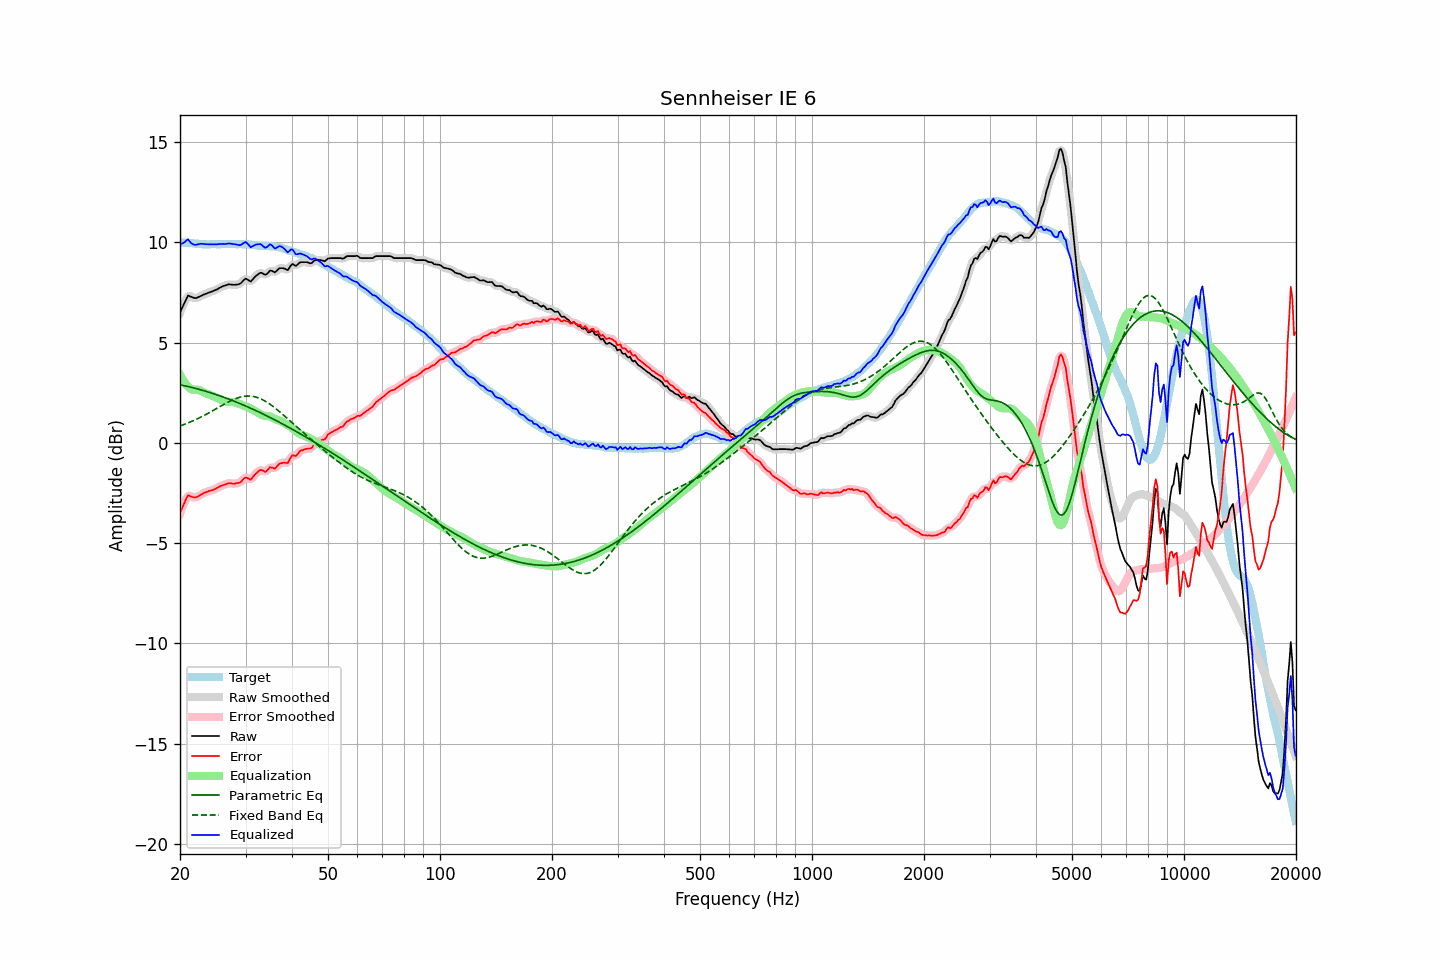

The table this chart was drawn from, first rows:
frequency, raw, error, smoothed, error_smoothed, equalization, parametric_eq, fixed_band_eq, equalized_raw, equalized_smoothed, target
20.00, 6.51, -3.49, 6.48, -3.52, 3.40, 2.89, 0.84, 9.91, 9.88, 10.00
20.20, 6.68, -3.31, 6.69, -3.30, 3.25, 2.88, 0.87, 9.93, 9.94, 9.99
20.40, 6.85, -3.13, 6.88, -3.10, 3.12, 2.86, 0.90, 9.97, 10.00, 9.98
20.61, 7.02, -2.96, 7.04, -2.93, 3.00, 2.84, 0.93, 10.01, 10.04, 9.98
20.81, 7.20, -2.76, 7.20, -2.77, 2.89, 2.83, 0.96, 10.09, 10.09, 9.96
21.02, 7.35, -2.61, 7.29, -2.66, 2.80, 2.81, 0.99, 10.15, 10.10, 9.96
21.23, 7.31, -2.64, 7.32, -2.63, 2.73, 2.79, 1.03, 10.04, 10.05, 9.95
21.44, 7.28, -2.68, 7.29, -2.66, 2.67, 2.77, 1.06, 9.95, 9.96, 9.96
21.66, 7.25, -2.70, 7.24, -2.70, 2.66, 2.75, 1.10, 9.91, 9.90, 9.95
21.87, 7.22, -2.72, 7.22, -2.72, 2.65, 2.73, 1.13, 9.87, 9.88, 9.94
22.09, 7.22, -2.71, 7.23, -2.71, 2.65, 2.71, 1.17, 9.87, 9.88, 9.93
22.31, 7.25, -2.68, 7.25, -2.68, 2.65, 2.69, 1.21, 9.89, 9.89, 9.93
22.54, 7.29, -2.63, 7.29, -2.63, 2.63, 2.66, 1.24, 9.92, 9.91, 9.92
22.76, 7.33, -2.58, 7.33, -2.58, 2.60, 2.64, 1.28, 9.92, 9.92, 9.91
22.99, 7.37, -2.53, 7.37, -2.54, 2.55, 2.62, 1.32, 9.92, 9.92, 9.90
23.22, 7.40, -2.49, 7.40, -2.50, 2.51, 2.60, 1.37, 9.91, 9.91, 9.89
23.45, 7.43, -2.47, 7.43, -2.46, 2.47, 2.57, 1.41, 9.90, 9.90, 9.90
23.69, 7.46, -2.43, 7.46, -2.43, 2.44, 2.55, 1.45, 9.90, 9.90, 9.89
23.92, 7.49, -2.40, 7.49, -2.41, 2.41, 2.52, 1.50, 9.90, 9.90, 9.89
24.16, 7.52, -2.38, 7.52, -2.38, 2.38, 2.50, 1.54, 9.90, 9.90, 9.90
24.40, 7.55, -2.36, 7.55, -2.36, 2.35, 2.47, 1.59, 9.90, 9.90, 9.91
24.65, 7.58, -2.33, 7.58, -2.33, 2.32, 2.45, 1.63, 9.89, 9.90, 9.91
24.89, 7.62, -2.29, 7.62, -2.29, 2.28, 2.42, 1.68, 9.90, 9.90, 9.91
25.14, 7.65, -2.25, 7.65, -2.25, 2.25, 2.39, 1.72, 9.90, 9.90, 9.90
25.39, 7.70, -2.20, 7.70, -2.20, 2.21, 2.37, 1.77, 9.91, 9.90, 9.90
25.65, 7.74, -2.16, 7.74, -2.16, 2.17, 2.34, 1.82, 9.91, 9.91, 9.90
25.91, 7.78, -2.13, 7.78, -2.13, 2.13, 2.31, 1.86, 9.91, 9.91, 9.91
26.16, 7.82, -2.10, 7.81, -2.10, 2.10, 2.28, 1.91, 9.92, 9.91, 9.92
26.43, 7.84, -2.08, 7.84, -2.07, 2.07, 2.25, 1.95, 9.91, 9.92, 9.92
26.69, 7.87, -2.05, 7.87, -2.05, 2.05, 2.22, 1.99, 9.92, 9.93, 9.92
26.96, 7.90, -2.01, 7.89, -2.02, 2.04, 2.19, 2.04, 9.94, 9.93, 9.91
27.23, 7.90, -2.01, 7.90, -2.01, 2.04, 2.16, 2.08, 9.93, 9.93, 9.91
27.50, 7.89, -2.02, 7.89, -2.02, 2.03, 2.13, 2.12, 9.92, 9.92, 9.91
27.77, 7.88, -2.04, 7.88, -2.03, 2.03, 2.10, 2.15, 9.91, 9.91, 9.92
28.05, 7.88, -2.04, 7.88, -2.03, 2.02, 2.07, 2.19, 9.90, 9.90, 9.92
28.33, 7.89, -2.01, 7.88, -2.02, 2.00, 2.03, 2.22, 9.89, 9.88, 9.90
28.62, 7.90, -2.00, 7.90, -2.01, 1.97, 2.00, 2.25, 9.87, 9.87, 9.90
28.90, 7.92, -1.99, 7.93, -1.98, 1.94, 1.97, 2.27, 9.86, 9.86, 9.91
29.19, 7.97, -1.94, 7.98, -1.92, 1.90, 1.93, 2.29, 9.87, 9.89, 9.91
29.48, 8.06, -1.84, 8.06, -1.84, 1.87, 1.90, 2.31, 9.93, 9.94, 9.90
29.78, 8.14, -1.76, 8.13, -1.77, 1.85, 1.87, 2.32, 9.99, 9.98, 9.90
30.08, 8.19, -1.72, 8.16, -1.74, 1.82, 1.83, 2.33, 10.01, 9.98, 9.91
30.38, 8.14, -1.76, 8.13, -1.76, 1.79, 1.80, 2.34, 9.93, 9.92, 9.90
30.68, 8.09, -1.79, 8.09, -1.80, 1.75, 1.76, 2.34, 9.84, 9.85, 9.88
30.99, 8.04, -1.84, 8.08, -1.80, 1.71, 1.72, 2.33, 9.75, 9.79, 9.88
31.30, 8.13, -1.74, 8.12, -1.74, 1.67, 1.69, 2.32, 9.79, 9.79, 9.87
31.61, 8.22, -1.64, 8.21, -1.66, 1.62, 1.65, 2.31, 9.84, 9.82, 9.86
31.93, 8.31, -1.54, 8.30, -1.55, 1.57, 1.62, 2.29, 9.88, 9.87, 9.85
32.24, 8.37, -1.48, 8.38, -1.47, 1.52, 1.58, 2.26, 9.89, 9.90, 9.85
32.57, 8.43, -1.40, 8.43, -1.40, 1.48, 1.54, 2.23, 9.90, 9.91, 9.83
32.89, 8.48, -1.35, 8.46, -1.37, 1.43, 1.50, 2.20, 9.91, 9.89, 9.83
33.22, 8.47, -1.36, 8.45, -1.37, 1.39, 1.46, 2.16, 9.86, 9.84, 9.83
33.55, 8.42, -1.40, 8.42, -1.40, 1.36, 1.42, 2.12, 9.78, 9.78, 9.82
33.89, 8.38, -1.45, 8.40, -1.42, 1.35, 1.39, 2.08, 9.72, 9.75, 9.83
34.23, 8.42, -1.39, 8.43, -1.38, 1.34, 1.35, 2.03, 9.76, 9.77, 9.81
34.57, 8.50, -1.31, 8.50, -1.31, 1.33, 1.31, 1.98, 9.83, 9.83, 9.81
34.92, 8.59, -1.21, 8.56, -1.25, 1.31, 1.27, 1.92, 9.90, 9.87, 9.80
35.27, 8.58, -1.23, 8.56, -1.24, 1.28, 1.23, 1.87, 9.86, 9.84, 9.81
35.62, 8.54, -1.25, 8.54, -1.25, 1.24, 1.18, 1.81, 9.77, 9.78, 9.79
35.97, 8.50, -1.29, 8.53, -1.25, 1.19, 1.14, 1.74, 9.69, 9.72, 9.79
... 635 more rows
